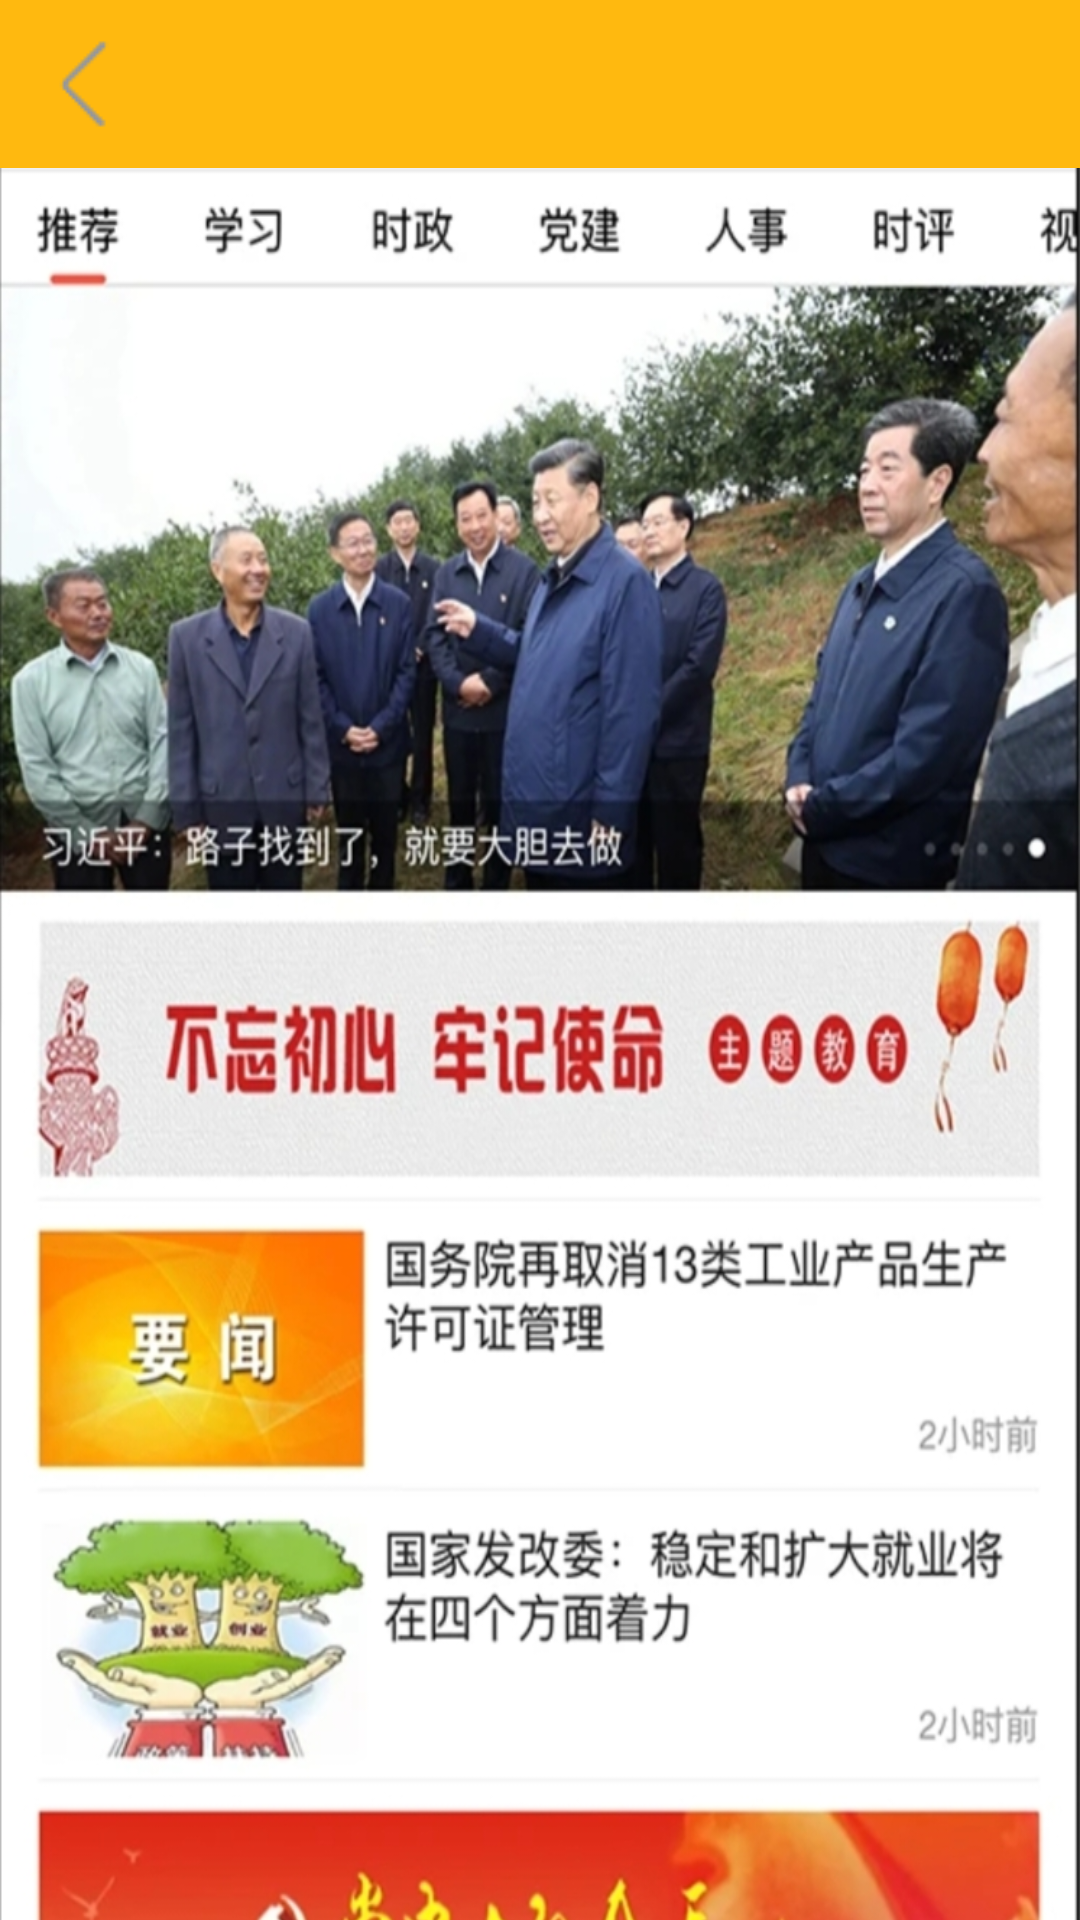

Reconstruct the res/layout file that produces this screen, plus the resources it refers to.
<!-- AndroidManifest.xml: application theme Theme.App -->
<!-- res/layout/activity_dangwu.xml -->
<?xml version="1.0" encoding="utf-8"?>
<LinearLayout xmlns:android="http://schemas.android.com/apk/res/android"
    android:layout_width="match_parent"
    android:layout_height="match_parent"
    xmlns:tools="http://schemas.android.com/tools"
    android:background="#f2f3f8"
    android:orientation="vertical"
    tools:context="ui.activity.LoginActivity">
    <include layout="@layout/commom_toolbar"/>
    <FrameLayout
        android:layout_width="match_parent"
        android:layout_height="680dp"
        android:orientation="vertical">
        <LinearLayout
            android:layout_width="match_parent"
            android:layout_height="680dp"
            android:layout_gravity="top"
            android:orientation="vertical"
            android:gravity="top">

            <ImageView
                android:layout_width="match_parent"
                android:layout_height="680dp"
                android:background="@drawable/dw" />



        </LinearLayout>

    </FrameLayout>

</LinearLayout>
<!-- res/layout/commom_toolbar.xml (included above) -->
<?xml version="1.0" encoding="utf-8"?>
<com.google.android.material.appbar.MaterialToolbar xmlns:android="http://schemas.android.com/apk/res/android"
    android:layout_width="match_parent"
    android:layout_height="wrap_content"
    xmlns:app="http://schemas.android.com/apk/res-auto"
    android:id="@+id/id_toolbar"
    android:background="#FFB90F"
    app:navigationIcon="@drawable/back"

    >

</com.google.android.material.appbar.MaterialToolbar>
<!-- resources referenced by this layout -->
<resources>
  <!-- drawable back: png bitmap (drawable, 660 bytes) -->
  <!-- drawable dw: png bitmap (drawable, 409217 bytes) -->
  <style name="Theme.App" parent="Theme.MaterialComponents.Light.NoActionBar.Bridge">
          
          <item name="colorPrimary">@color/yellow</item>
          <item name="colorPrimaryVariant">@color/yellow</item>
          <item name="colorOnPrimary">@color/white</item>
          
          <item name="colorSecondary">@color/teal_200</item>
          <item name="colorSecondaryVariant">@color/teal_700</item>
          <item name="colorOnSecondary">@color/black</item>
          
          <item name="android:statusBarColor" tools:targetApi="l">?attr/colorPrimaryVariant</item>
          
      </style>
  <color name="yellow">#FFB90F</color>
      #FFD700
  <color name="white">#FFFFFFFF</color>
  <color name="teal_200">#FF03DAC5</color>
  <color name="teal_700">#FF018786</color>
  <color name="black">#FF000000</color>
</resources>
